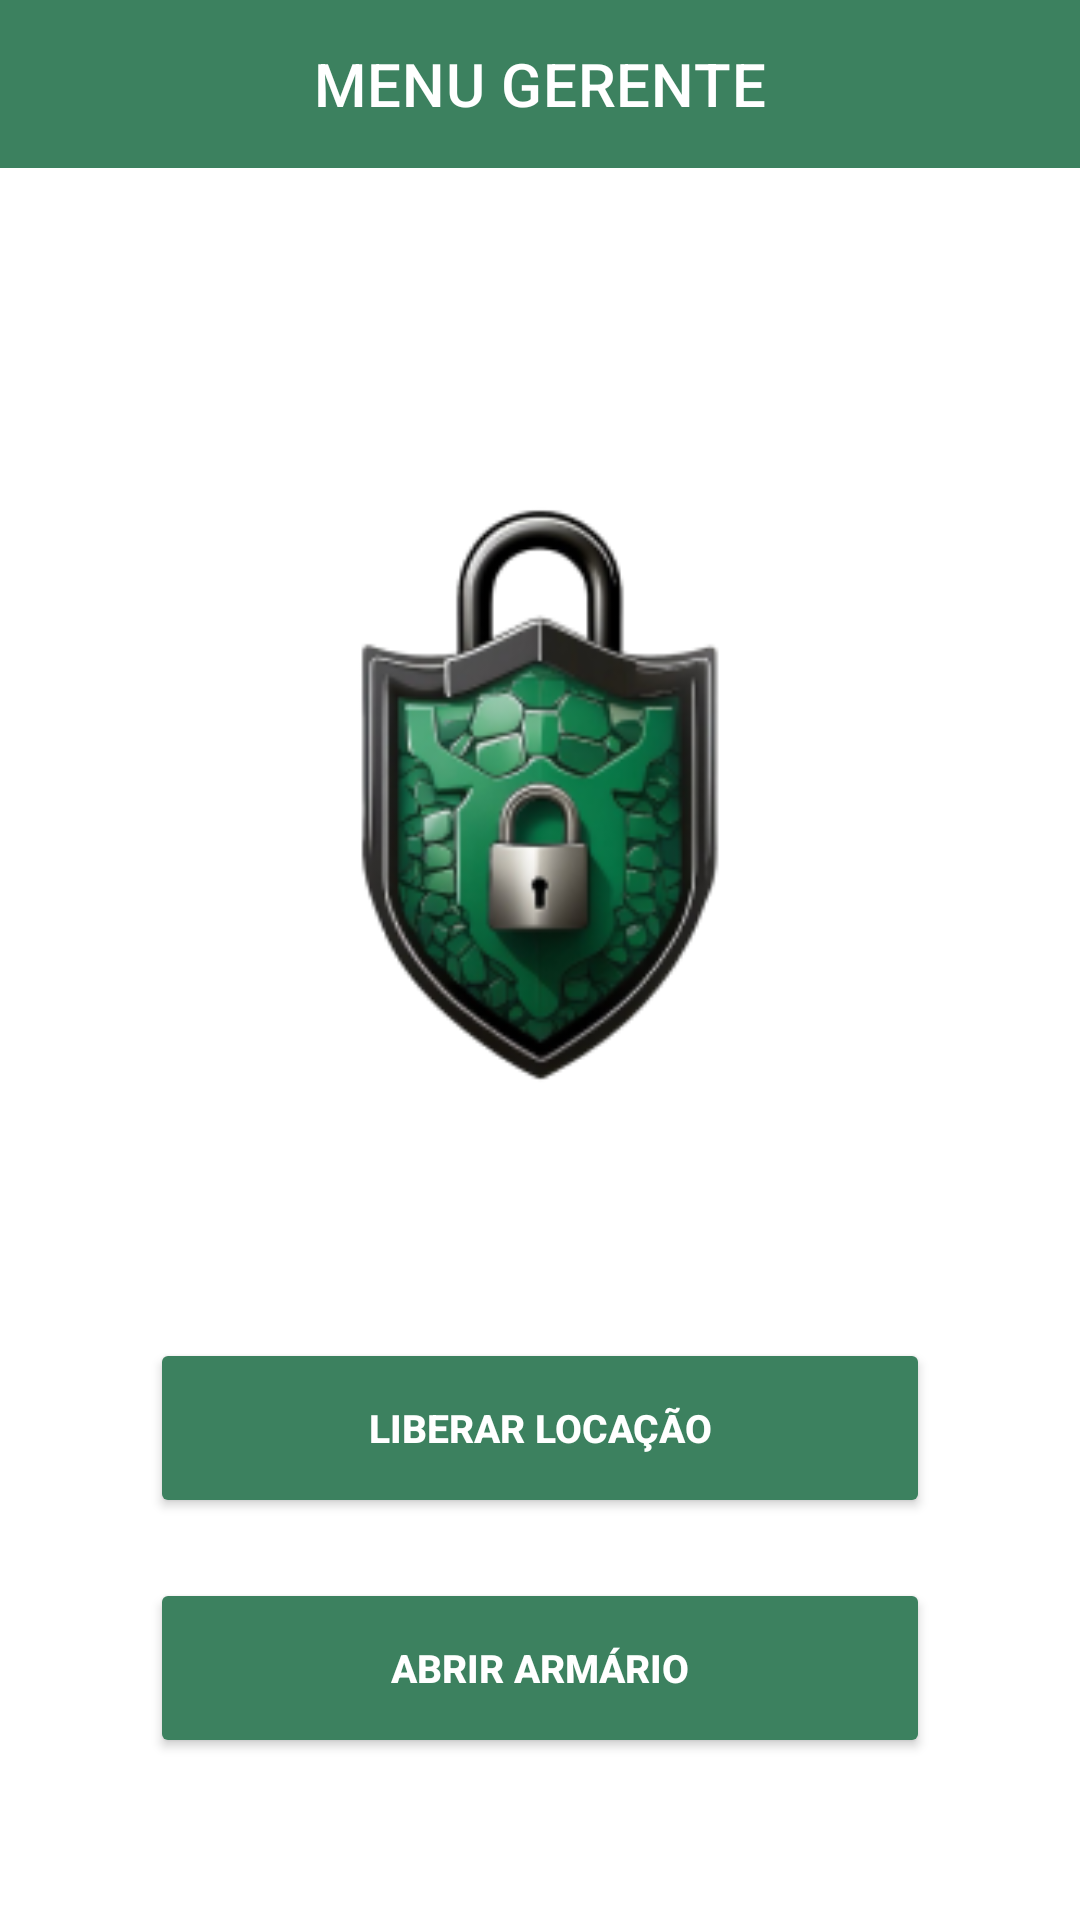

Here is an Android app screen rendered from its layout file. Give the layout XML and the strings, colors and styles it references.
<!-- AndroidManifest.xml: application theme Theme.Sentinellock -->
<!-- res/layout/activity_menu_gerente.xml -->
<?xml version="1.0" encoding="utf-8"?>
<androidx.appcompat.widget.LinearLayoutCompat
    xmlns:android="http://schemas.android.com/apk/res/android"
    xmlns:tools="http://schemas.android.com/tools"
    xmlns:app="http://schemas.android.com/apk/res-auto"
    android:layout_width="match_parent"
    android:layout_height="match_parent"
    android:orientation="vertical"
    android:background="@color/gray_100"
    tools:context=".MenuGerente">

    <com.google.android.material.appbar.AppBarLayout
        android:layout_width="match_parent"
        android:layout_height="wrap_content"
        android:layout_gravity="top">

        <com.google.android.material.appbar.MaterialToolbar
            android:id="@+id/topAppBar"
            android:layout_width="match_parent"
            android:layout_height="?attr/actionBarSize"
            app:titleCentered="true"
            app:title="MENU GERENTE"
            app:titleTextColor="@color/white"
            android:background="@color/green_500"
            style="@style/Widget.MaterialComponents.Toolbar.Primary" />

    </com.google.android.material.appbar.AppBarLayout>
    <LinearLayout
        android:layout_width="match_parent"
        android:layout_height="wrap_content"
        android:orientation="vertical"
        android:paddingVertical="30dp"
        android:paddingHorizontal="50dp"
        >

    <ImageView
        android:layout_width="250dp"
        android:layout_height="200dp"
        android:layout_gravity="center"
        android:src="@drawable/logo_sentinel_lock"
        android:layout_marginVertical="80dp"
    />

    <Button
        android:id="@+id/LiberarLocacao"
        android:layout_width="match_parent"
        android:layout_height="60dp"
        android:layout_gravity="center"
        android:text="Liberar Locação"
        android:textSize="13sp"
        android:textColor="@color/white"
        android:textStyle="bold"
        android:layout_marginBottom="20dp"
        android:backgroundTint="@color/green_500" />

    <Button
        android:id="@+id/EncerrarLocacao"
        android:layout_gravity="center"
        android:layout_width="match_parent"
        android:layout_height="60dp"
        android:text="Abrir Armário"
        android:textSize="13sp"
        android:textColor="@color/white"
        android:textStyle="bold"
        android:backgroundTint="@color/green_500" />

        <Button
            android:id="@+id/buttonLogout"
            android:layout_width="wrap_content"
            android:layout_height="wrap_content"
            android:layout_gravity="center"
            android:layout_marginTop="20dp"
            android:backgroundTint="@color/red"
            android:gravity="center"
            android:text="@string/signOut"
            android:textColor="@color/white"
            android:textSize="13sp" />
    </LinearLayout>



</androidx.appcompat.widget.LinearLayoutCompat>
<!-- resources referenced by this layout -->
<resources>
  <color name="green_500">#3c815f</color>
  <color name="red">#BB3333</color>
  <color name="white">#FFFFFFFF</color>
  <!-- drawable logo_sentinel_lock: png bitmap (drawable, 32091 bytes) -->
  <string name="signOut">Sair</string>
  <style name="Theme.Sentinellock" parent="Theme.MaterialComponents.DayNight.NoActionBar">
          
          <item name="colorPrimary">@color/green_500</item>
          <item name="colorPrimaryVariant">@color/green_700</item>
          <item name="colorOnPrimary">@color/white</item>
          
          <item name="colorSecondary">@color/gray_200</item>
          <item name="colorSecondaryVariant">@color/gray_700</item>
          <item name="colorOnSecondary">@color/black</item>
          
          <item name="android:statusBarColor">?attr/colorPrimaryVariant</item>
          
          <item name="android:headerDividersEnabled">false</item>
      </style>
  <color name="green_700">#476b5c</color>
  <color name="gray_200">#b5b8b2</color>
  <color name="gray_700">#899794</color>
  <color name="black">#1a2b22</color>
</resources>
